Run: headless pygame with SDL's dummy video driver; simulated clock (each Clock.tick advances the game by its frame time, no real sleeping); random seed 0; keys injected as events and as key.get_pressed() state; mouse plan: one left click at the window centre at the start of phase 2, then a move to the lower-right quarter at the start of phase 3.
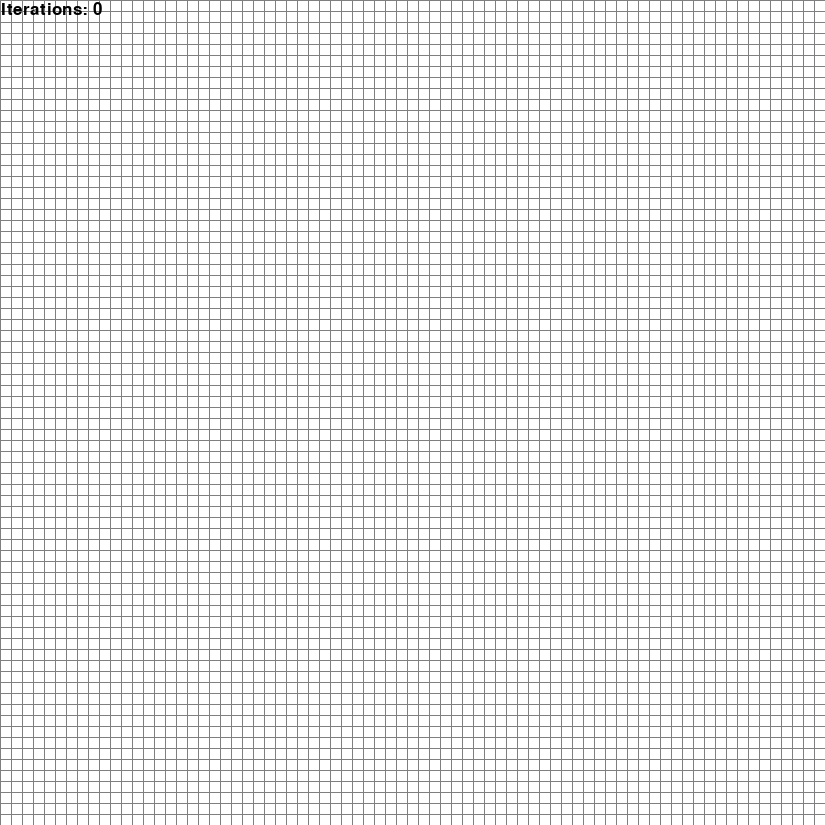
Frame 1 of 4 · flips 1–60 · no input
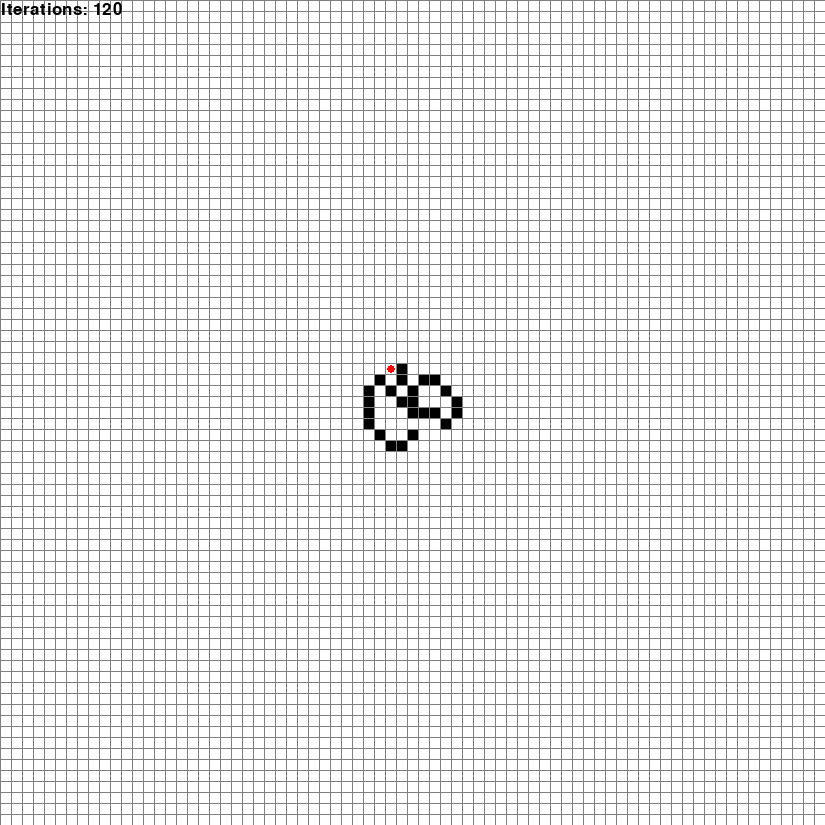
Frame 2 of 4 · flips 61–180 · clicked the window centre · tapped SPACE, RETURN · held RIGHT (→), D
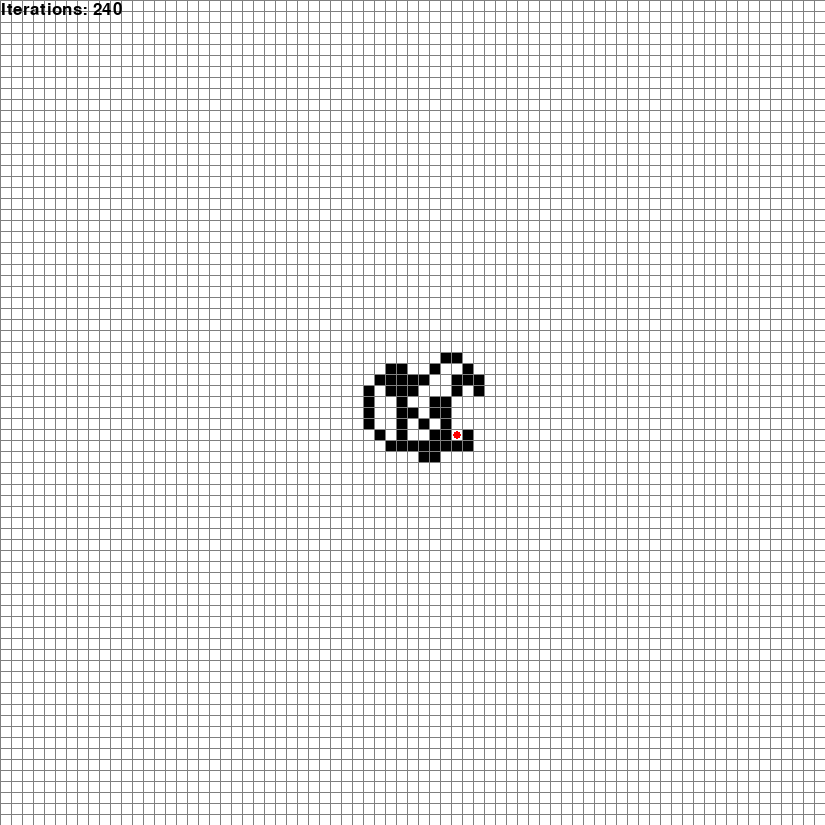
Frame 3 of 4 · flips 181–300 · moved the mouse to the lower-right quarter · held DOWN (↓), S
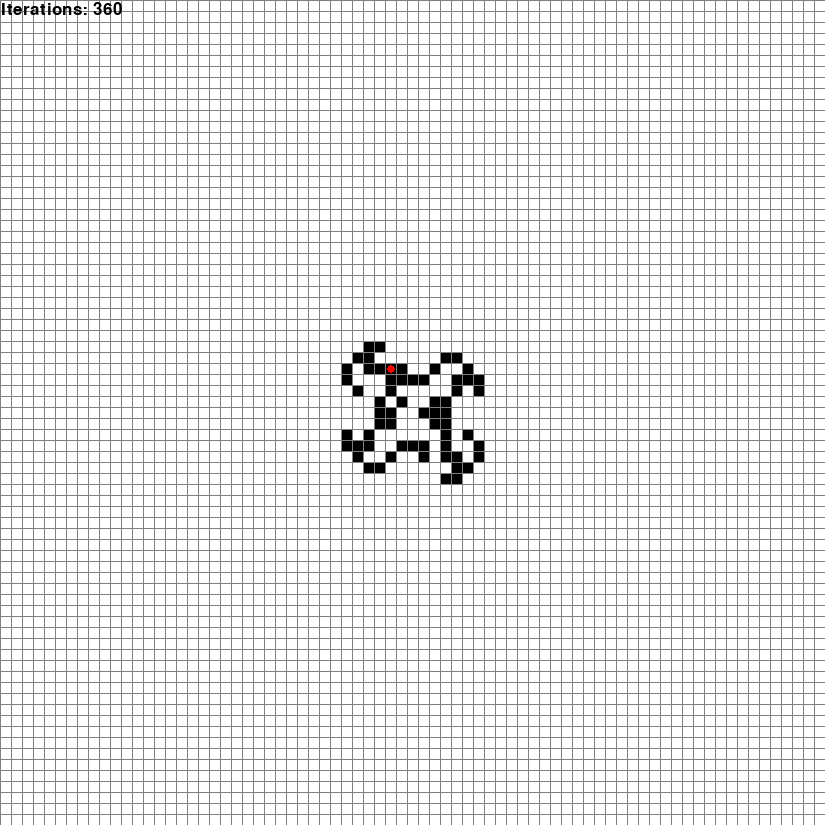
Frame 4 of 4 · flips 301–420 · held LEFT (←), A, UP (↑), W

The pygame program that drew these frames:

import pygame
import random

# up, right, down, left
DIRECTIONS = [
    [0, 1],
    [1, 0],
    [0, -1],
    [-1, 0]
]

WIDTH = 10
HEIGHT = 10
MARGIN = 1
ROWS = 75
COLUMNS = 75
WINDOW_SIZE = [(HEIGHT + MARGIN) * COLUMNS, (WIDTH + MARGIN) * ROWS]
FRAME_RATE = 60

print("Window Size: " + ", ".join(list(map(str, WINDOW_SIZE))))
print("Grid: " + ", ".join(list(map(str, [COLUMNS, ROWS]))))

pygame.init()
screen = pygame.display.set_mode(WINDOW_SIZE)
pygame.display.set_caption("Langton's Ants")


class Board(object):
    def __init__(self, rows=16, columns=16):
        self.columns = columns
        self.rows = rows
        self.grid = [[1] * self.columns for _ in range(self.rows)]
        self.iterations = 0
        self.pause = True
        self.hide_ui = False

        self.ants = []

        self.colors = {
            "BLACK": (0, 0, 0),
            "WHITE": (255, 255, 255),
            "GREY": (127, 127, 127),
            "RED": (255, 0, 0),
        }

    def reset(self):
        self.grid = [[1] * self.columns for _ in range(self.rows)]
        self.pause = True
        self.iterations = 0
        self.ants = []

    def update(self):
        for i in range(len(self.ants)):
            current = self.ants[i]
            c_pos = current[0]
            facing = current[1]

            # this allows looping
            # try:
            #     c = c_pos[0] // (WIDTH + MARGIN)
            #     r = c_pos[1] // (HEIGHT + MARGIN)
            #     if [c_pos[0] % c, c_pos[1] % r] != c_pos:
            #         c_pos = [c_pos[0] % self.rows, c_pos[1] % self.columns]
            #
            #     if self.grid[c_pos[1]][c_pos[0]] in [1,2]:
            #         pass
            # except ZeroDivisionError:
            #     pass
            # except IndexError:
            #     print(c_pos)
            #     exit()

            if self.grid[c_pos[1]][c_pos[0]] in [1, 2]:
                new_facing = DIRECTIONS[(DIRECTIONS.index(facing)+1) % 4]
            elif self.grid[c_pos[1]][c_pos[0]] in [0, -2]:
                new_facing = DIRECTIONS[(DIRECTIONS.index(facing)-1) % 4]

            new_pos = [c_pos[0] + new_facing[0], c_pos[1] + new_facing[1]]

            # Kill switch for ants

            if new_pos[1] < 0 or new_pos[1] >= self.rows:
                self.ants[i] = None
                continue

            if new_pos[0] < 0 or new_pos[0] >= self.columns:
                self.ants[i] = None
                continue

            self.ants[i][0] = new_pos
            self.ants[i][1] = new_facing

            if self.grid[c_pos[1]][c_pos[0]] in [1, 2]:
                self.grid[c_pos[1]][c_pos[0]] = -2
            elif self.grid[c_pos[1]][c_pos[0]] in [0, -2]:
                self.grid[c_pos[1]][c_pos[0]] = 2

        self.ants = list(filter(lambda x: x, self.ants))
        self.iterations += 1

    def draw(self):
        if not self.pause:
            self.update()

        for r in range(self.rows):
            for c in range(self.columns):
                color = self.colors['WHITE']
                if self.grid[r][c] == 1:
                    color = self.colors['WHITE']
                elif self.grid[r][c] == 0:
                    color = self.colors['BLACK']
                elif self.grid[r][c] == 2:
                    color = self.colors['WHITE']
                elif self.grid[r][c] == -2:
                    color = self.colors['BLACK']

                pygame.draw.rect(
                    screen,
                    color,
                    [
                        (MARGIN + WIDTH) * c + MARGIN,
                        (MARGIN + HEIGHT) * r + MARGIN,
                        WIDTH,
                        HEIGHT,
                    ],
                )

        for i in range(len(self.ants)):
            current_pos = self.ants[i][0]
            pygame.draw.circle(
                screen,
                self.colors['RED'],
                [
                    ((MARGIN + WIDTH) * current_pos[0] + MARGIN) + (WIDTH // 2),
                    ((MARGIN + HEIGHT) * current_pos[1] + MARGIN) + (HEIGHT // 2)
                ],
                4
            )

        if not self.hide_ui:
            font = pygame.font.SysFont(None, 25)
            text = font.render(f"Iterations: {self.iterations}", True, (0, 0, 0))
            screen.blit(text, (1, 1))


game = Board(ROWS, COLUMNS)

done = False
clock = pygame.time.Clock()

while not done:
    for event in pygame.event.get():
        if event.type == pygame.QUIT:
            done = True
        elif event.type == pygame.MOUSEBUTTONDOWN:
            m_pos = pygame.mouse.get_pos()

            column = m_pos[0] // (WIDTH + MARGIN)
            row = m_pos[1] // (HEIGHT + MARGIN)

            if game.grid[row][column] != 2:
                game.grid[row][column] = 2
                game.ants.append([(column, row), random.choice(DIRECTIONS)])

            print("Click ", m_pos, "Grid coordinates: ", row, column)

        elif event.type == pygame.KEYDOWN:
            key_name = pygame.key.name(event.key)
            if key_name == "space":
                game.pause = not game.pause
            if key_name == "h":
                game.hide_ui = not game.hide_ui
            if key_name == 'r':
                game.reset()

    screen.fill((127, 127, 127))
    game.draw()

    # Cap the frames
    clock.tick(FRAME_RATE)

    pygame.display.flip()

pygame.quit()
